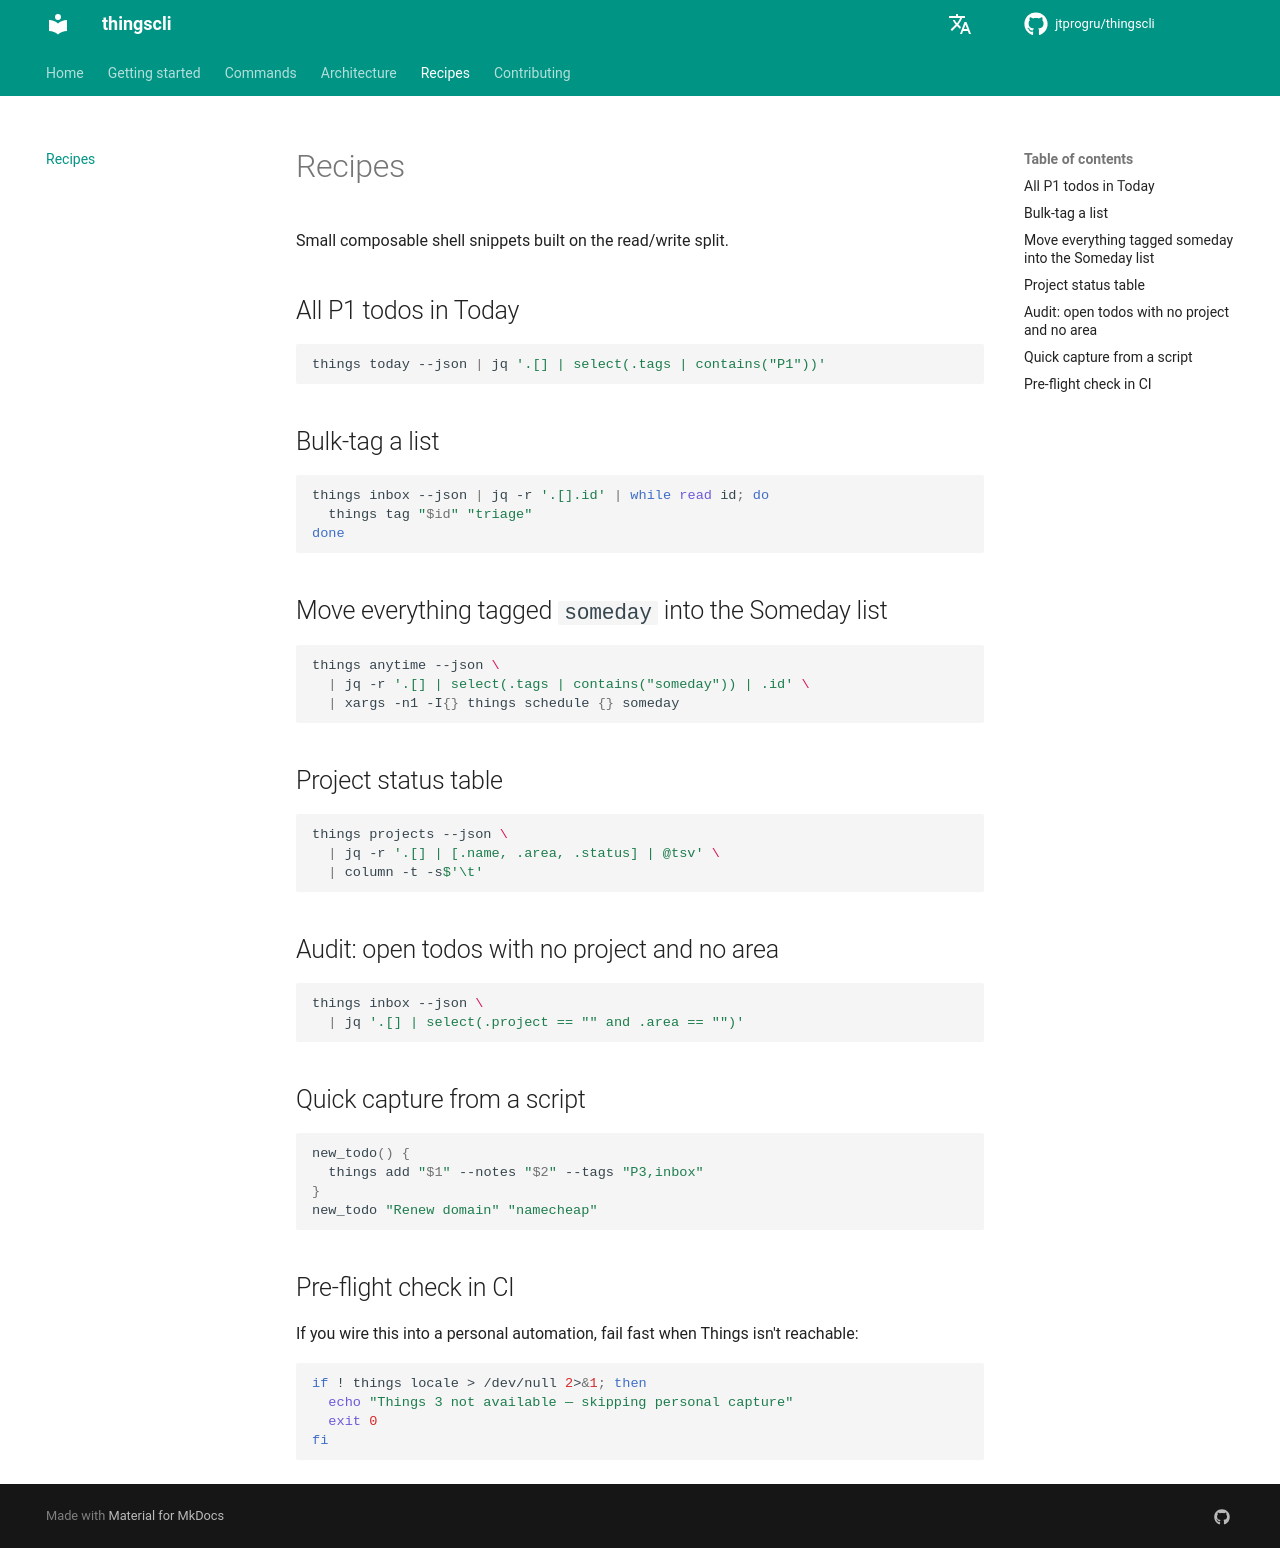

repository: jtprogru/thingscli · page: recipes/index.html · generator: mkdocs

# Recipes

Small composable shell snippets built on the read/write split.

## All P1 todos in Today

```sh
things today --json | jq '.[] | select(.tags | contains("P1"))'
```

## Bulk-tag a list

```sh
things inbox --json | jq -r '.[].id' | while read id; do
  things tag "$id" "triage"
done
```

## Move everything tagged `someday` into the Someday list

```sh
things anytime --json \
  | jq -r '.[] | select(.tags | contains("someday")) | .id' \
  | xargs -n1 -I{} things schedule {} someday
```

## Project status table

```sh
things projects --json \
  | jq -r '.[] | [.name, .area, .status] | @tsv' \
  | column -t -s$'\t'
```

## Audit: open todos with no project and no area

```sh
things inbox --json \
  | jq '.[] | select(.project == "" and .area == "")'
```

## Quick capture from a script

```sh
new_todo() {
  things add "$1" --notes "$2" --tags "P3,inbox"
}
new_todo "Renew domain" "namecheap"
```

## Pre-flight check in CI

If you wire this into a personal automation, fail fast when Things isn't reachable:

```sh
if ! things locale > /dev/null 2>&1; then
  echo "Things 3 not available — skipping personal capture"
  exit 0
fi
```
